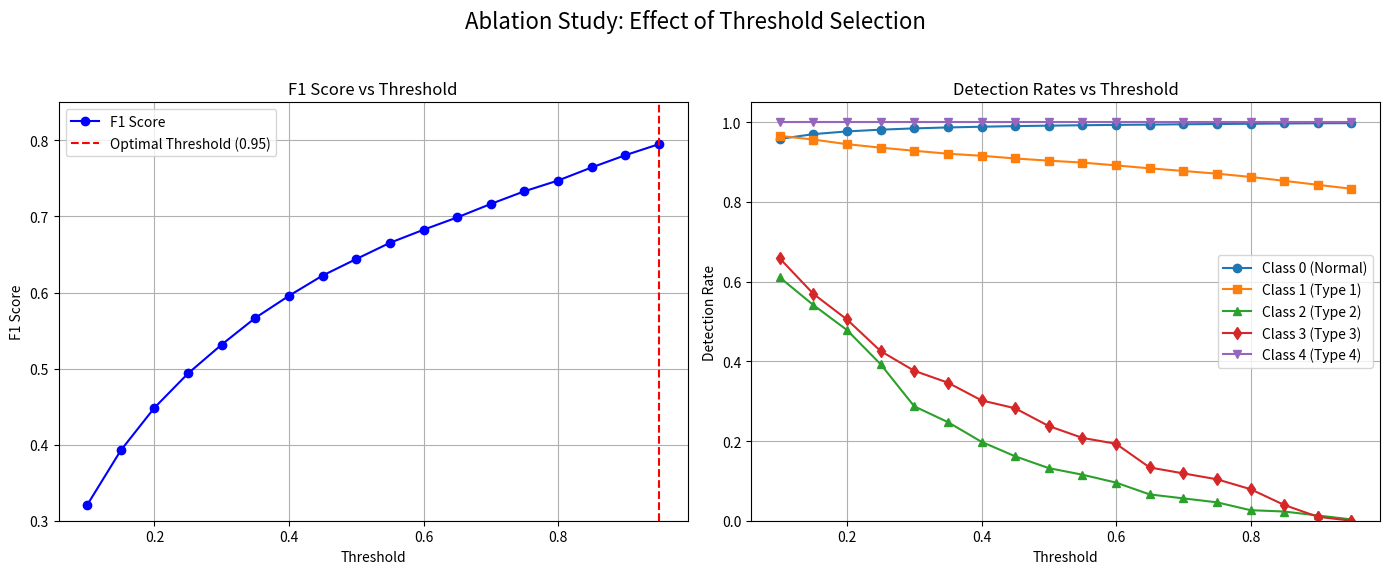

Source code (Python):
import matplotlib.pyplot as plt

# Define the thresholds and the associated metrics
thresholds = [0.10, 0.15, 0.20, 0.25, 0.30, 0.35, 0.40, 0.45, 0.50,
              0.55, 0.60, 0.65, 0.70, 0.75, 0.80, 0.85, 0.90, 0.95]

f1_scores = [0.3208, 0.3926, 0.4486, 0.4937, 0.5316, 0.5667, 0.5957,
             0.6223, 0.6440, 0.6653, 0.6825, 0.6987, 0.7164, 0.7331,
             0.7472, 0.7644, 0.7805, 0.7950]  # Optimal threshold at 0.95

# Detection rates per class for each threshold
# Order: [Class 0 (Normal), Class 1 (Type 1), Class 2 (Type 2), Class 3 (Type 3), Class 4 (Type 4)]
det_rates_class0 = [0.9582, 0.9702, 0.9770, 0.9814, 0.9846, 0.9870, 0.9888,
                    0.9903, 0.9915, 0.9925, 0.9934, 0.9941, 0.9949, 0.9956,
                    0.9962, 0.9969, 0.9975, 0.9978]
det_rates_class1 = [0.9658, 0.9566, 0.9450, 0.9362, 0.9285, 0.9210, 0.9159,
                    0.9091, 0.9036, 0.8988, 0.8917, 0.8844, 0.8778, 0.8710,
                    0.8628, 0.8530, 0.8430, 0.8330]
det_rates_class2 = [0.6106, 0.5413, 0.4785, 0.3927, 0.2871, 0.2475, 0.1980,
                    0.1617, 0.1320, 0.1155, 0.0957, 0.0660, 0.0561, 0.0462,
                    0.0264, 0.0231, 0.0132, 0.0033]
det_rates_class3 = [0.6584, 0.5693, 0.5050, 0.4257, 0.3762, 0.3465, 0.3020,
                    0.2822, 0.2376, 0.2079, 0.1931, 0.1337, 0.1188, 0.1040,
                    0.0792, 0.0396, 0.0099, 0.0000]
det_rates_class4 = [1.0000] * len(thresholds)  # Always perfect detection

# Create a figure with two subplots side by side
fig, ax = plt.subplots(1, 2, figsize=(14, 6), sharex=True)

# Plot overall F1 Score vs Threshold
ax[0].plot(thresholds, f1_scores, marker='o', linestyle='-', color='blue', label='F1 Score')
ax[0].axvline(x=0.95, color='red', linestyle='--', label='Optimal Threshold (0.95)')
ax[0].set_title('F1 Score vs Threshold')
ax[0].set_xlabel('Threshold')
ax[0].set_ylabel('F1 Score')
ax[0].set_ylim(0.3, 0.85)
ax[0].grid(True)
ax[0].legend()

# Plot per-class detection rates vs Threshold
ax[1].plot(thresholds, det_rates_class0, marker='o', linestyle='-', label='Class 0 (Normal)')
ax[1].plot(thresholds, det_rates_class1, marker='s', linestyle='-', label='Class 1 (Type 1)')
ax[1].plot(thresholds, det_rates_class2, marker='^', linestyle='-', label='Class 2 (Type 2)')
ax[1].plot(thresholds, det_rates_class3, marker='d', linestyle='-', label='Class 3 (Type 3)')
ax[1].plot(thresholds, det_rates_class4, marker='v', linestyle='-', label='Class 4 (Type 4)')
ax[1].set_title('Detection Rates vs Threshold')
ax[1].set_xlabel('Threshold')
ax[1].set_ylabel('Detection Rate')
ax[1].set_ylim(0.0, 1.05)
ax[1].grid(True)
ax[1].legend()

# Add a main title and adjust layout
plt.suptitle('Ablation Study: Effect of Threshold Selection', fontsize=16)
plt.tight_layout(rect=[0, 0.03, 1, 0.95])

# Save the figure for publication (optional)
plt.savefig("threshold_ablation_study.png", dpi=300)

# Show the plot
plt.show()
